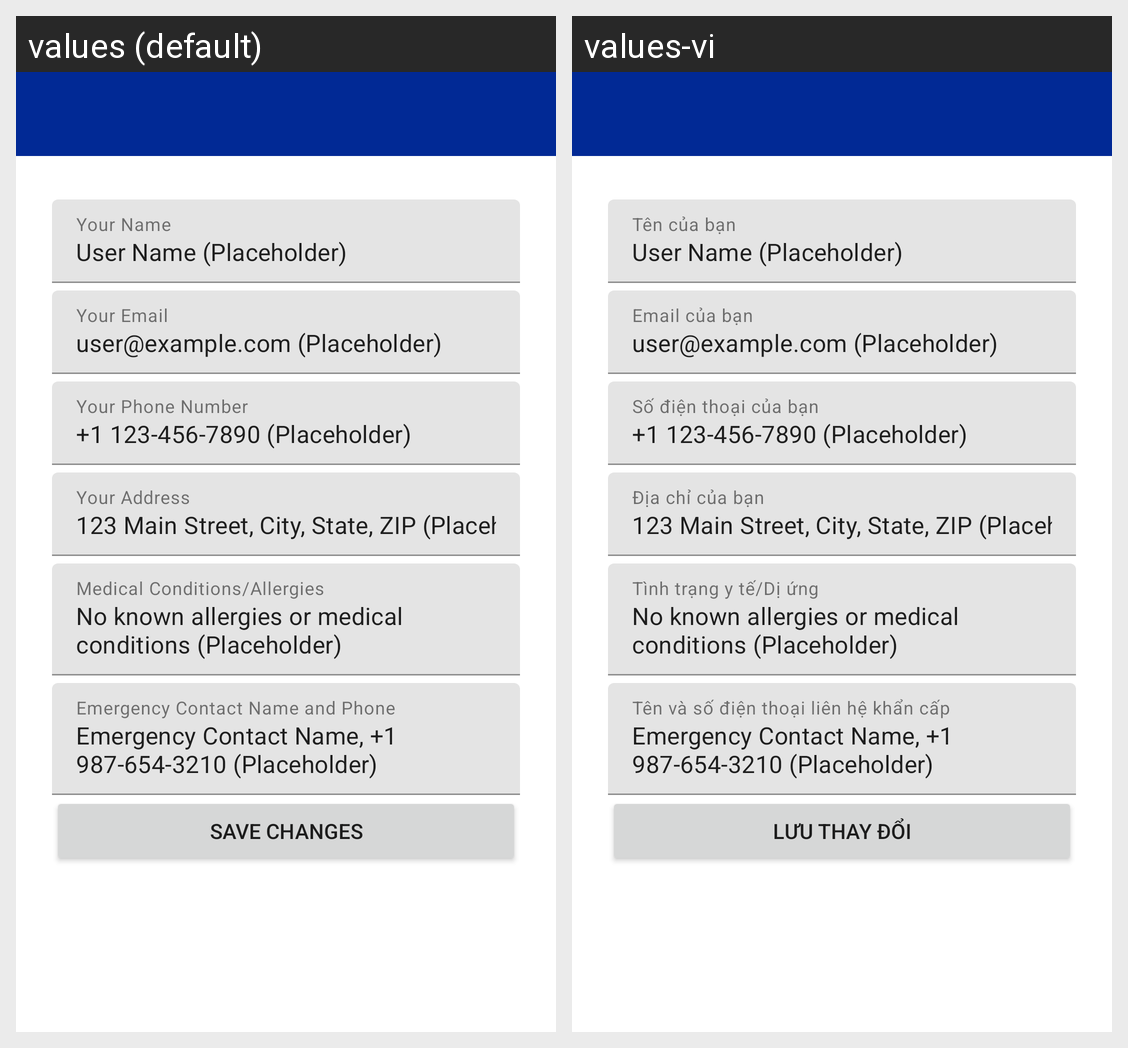

Strings drawn on this Android screen and how each of the app's shown locales translates them:
Android screen res/layout/activity_profile.xml rendered under 2 locales, left to right: values (default), values-vi. Device: Nexus 5 (rendered at 1080×1920; each locale shown at half size, 540×960, under a caption strip naming it); theme Theme.HDPharmacities.
Strings drawn on this screen, with the default value and each locale's value (text and hints the layout hard-codes, and strings that could not be matched under every locale, appear in the picture but are not listed):

profile_name_hint
  values: Your Name
  values-vi: Tên của bạn

profile_email_hint
  values: Your Email
  values-vi: Email của bạn

profile_phone_hint
  values: Your Phone Number
  values-vi: Số điện thoại của bạn

profile_address_hint
  values: Your Address
  values-vi: Địa chỉ của bạn

profile_medical_notice_hint
  values: Medical Conditions/Allergies
  values-vi: Tình trạng y tế/Dị ứng

profile_emergency_contact_hint
  values: Emergency Contact Name and Phone
  values-vi: Tên và số điện thoại liên hệ khẩn cấp

profile_save_button_text
  values: Save Changes
  values-vi: Lưu thay đổi
